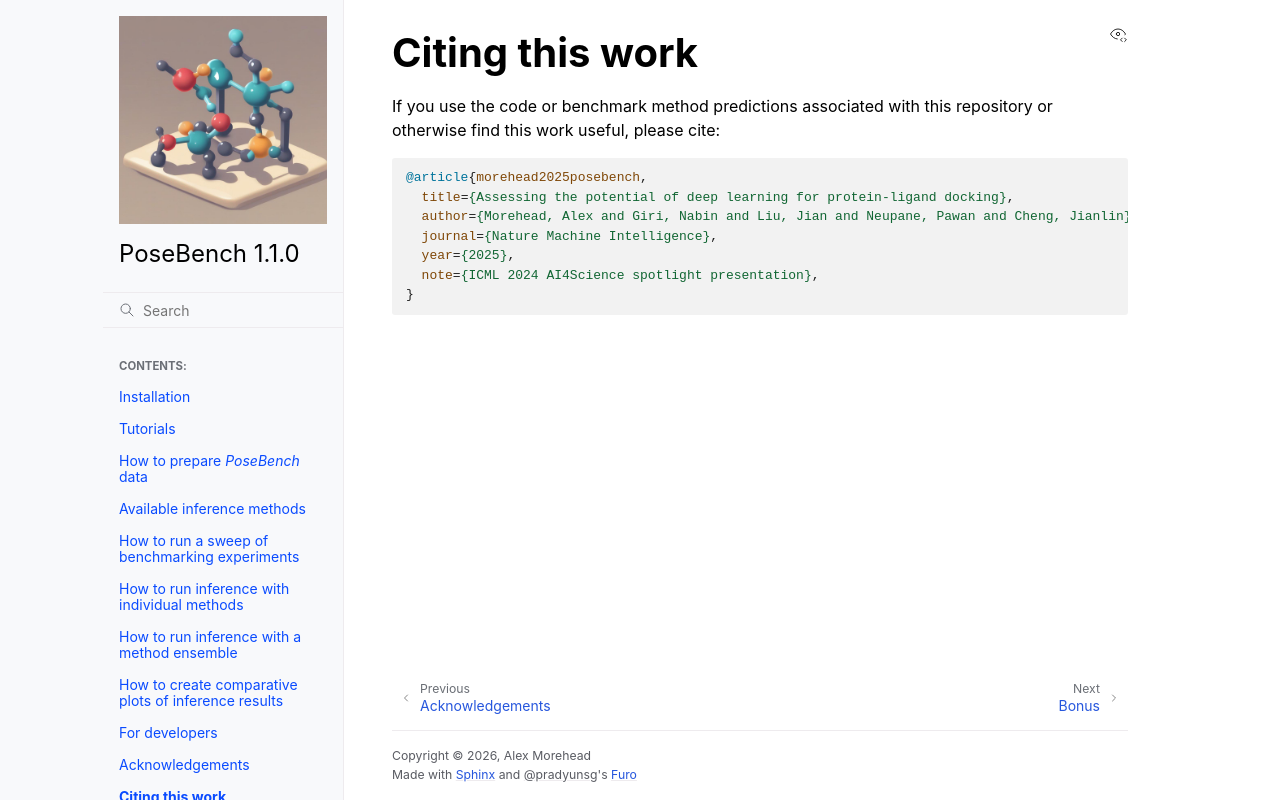

repository: BioinfoMachineLearning/PoseBench · page: citing_this_work.html · generator: sphinx

Citing this work
================

.. mdinclude:: ../../README.md
    :start-line: 1337
    :end-line: 1349
